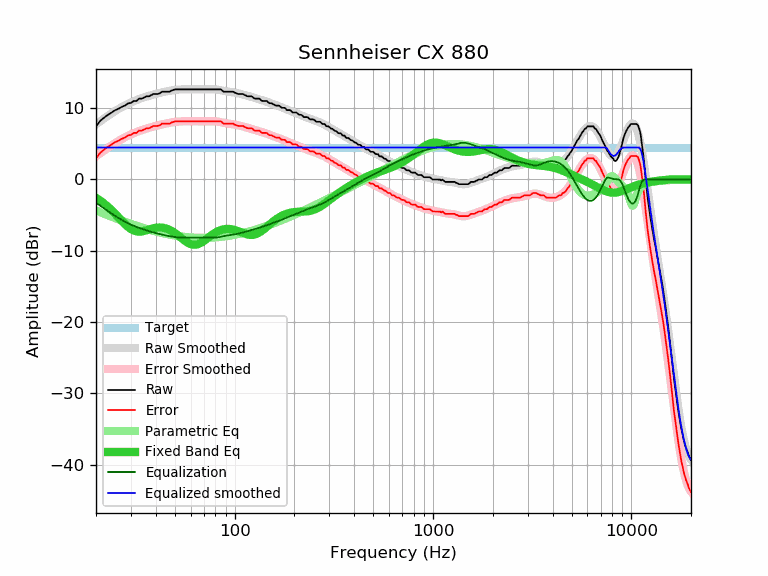

The data file committed next to this chart (first rows):
frequency, raw, error, smoothed, error_smoothed, equalization, parametric_eq, equalized_raw, equalized_smoothed, target
20, 7.46, 2.97, 7.74, 3.25, -3.25, -2.58, 4.20, 4.48, 4.48
21, 8.23, 3.74, 8.16, 3.68, -3.68, -2.96, 4.55, 4.48, 4.48
22, 8.69, 4.20, 8.56, 4.08, -4.08, -3.38, 4.61, 4.48, 4.48
23, 9.08, 4.59, 8.93, 4.45, -4.45, -3.84, 4.63, 4.48, 4.48
24, 9.40, 4.91, 9.28, 4.79, -4.79, -4.32, 4.60, 4.48, 4.48
25, 9.73, 5.24, 9.60, 5.12, -5.12, -4.82, 4.61, 4.48, 4.48
26, 9.93, 5.44, 9.90, 5.41, -5.41, -5.32, 4.52, 4.48, 4.48
27, 10.20, 5.71, 10.16, 5.68, -5.68, -5.81, 4.52, 4.48, 4.48
28, 10.37, 5.88, 10.40, 5.92, -5.92, -6.26, 4.45, 4.48, 4.48
29, 10.68, 6.19, 10.62, 6.13, -6.13, -6.65, 4.54, 4.48, 4.48
30, 10.74, 6.25, 10.81, 6.33, -6.33, -6.95, 4.41, 4.48, 4.48
31, 11.02, 6.53, 10.98, 6.50, -6.50, -7.16, 4.52, 4.48, 4.48
32, 11.02, 6.53, 11.14, 6.66, -6.66, -7.28, 4.36, 4.48, 4.48
33, 11.35, 6.86, 11.28, 6.80, -6.80, -7.32, 4.55, 4.48, 4.48
34, 11.35, 6.86, 11.41, 6.92, -6.92, -7.29, 4.42, 4.48, 4.48
35, 11.50, 7.01, 11.53, 7.04, -7.04, -7.21, 4.46, 4.48, 4.48
36, 11.67, 7.18, 11.63, 7.15, -7.15, -7.12, 4.52, 4.48, 4.48
37, 11.67, 7.18, 11.73, 7.25, -7.25, -7.02, 4.42, 4.48, 4.48
38, 11.83, 7.34, 11.83, 7.34, -7.34, -6.92, 4.48, 4.48, 4.48
39, 12.00, 7.51, 11.92, 7.43, -7.43, -6.84, 4.57, 4.48, 4.48
40, 12.00, 7.51, 12.00, 7.51, -7.51, -6.78, 4.48, 4.48, 4.48
41, 12.00, 7.51, 12.07, 7.59, -7.59, -6.75, 4.41, 4.48, 4.48
42, 12.10, 7.61, 12.15, 7.66, -7.66, -6.74, 4.43, 4.48, 4.48
43, 12.32, 7.83, 12.21, 7.73, -7.73, -6.75, 4.59, 4.48, 4.48
44, 12.32, 7.83, 12.28, 7.79, -7.79, -6.80, 4.52, 4.48, 4.48
45, 12.32, 7.83, 12.33, 7.85, -7.85, -6.87, 4.47, 4.48, 4.48
46, 12.32, 7.83, 12.39, 7.90, -7.90, -6.96, 4.41, 4.48, 4.48
47, 12.32, 7.83, 12.44, 7.95, -7.95, -7.07, 4.36, 4.48, 4.48
48, 12.48, 7.99, 12.48, 8.00, -8.00, -7.21, 4.48, 4.48, 4.48
49, 12.55, 8.06, 12.52, 8.04, -8.04, -7.36, 4.51, 4.48, 4.48
50, 12.64, 8.15, 12.56, 8.07, -8.07, -7.52, 4.56, 4.48, 4.48
51, 12.64, 8.15, 12.58, 8.10, -8.10, -7.69, 4.54, 4.48, 4.48
52, 12.64, 8.15, 12.61, 8.12, -8.12, -7.87, 4.51, 4.48, 4.48
53, 12.64, 8.15, 12.63, 8.14, -8.14, -8.05, 4.50, 4.48, 4.48
54, 12.64, 8.15, 12.64, 8.15, -8.15, -8.23, 4.48, 4.48, 4.48
55, 12.64, 8.15, 12.65, 8.16, -8.16, -8.41, 4.47, 4.48, 4.48
56, 12.64, 8.15, 12.65, 8.17, -8.17, -8.57, 4.47, 4.48, 4.48
57, 12.64, 8.15, 12.65, 8.17, -8.17, -8.73, 4.47, 4.48, 4.48
58, 12.64, 8.15, 12.65, 8.17, -8.17, -8.86, 4.47, 4.48, 4.48
59, 12.64, 8.15, 12.65, 8.17, -8.17, -8.97, 4.47, 4.48, 4.48
60, 12.64, 8.15, 12.65, 8.16, -8.16, -9.05, 4.47, 4.48, 4.48
61, 12.64, 8.15, 12.64, 8.16, -8.16, -9.11, 4.48, 4.48, 4.48
62, 12.64, 8.15, 12.64, 8.16, -8.16, -9.14, 4.48, 4.48, 4.48
63, 12.64, 8.15, 12.64, 8.15, -8.15, -9.15, 4.48, 4.48, 4.48
64, 12.64, 8.15, 12.64, 8.15, -8.15, -9.13, 4.48, 4.48, 4.48
65, 12.64, 8.15, 12.64, 8.15, -8.15, -9.08, 4.48, 4.48, 4.48
66, 12.64, 8.15, 12.64, 8.15, -8.15, -9.02, 4.49, 4.48, 4.48
67, 12.64, 8.15, 12.63, 8.15, -8.15, -8.93, 4.49, 4.48, 4.48
68, 12.64, 8.15, 12.63, 8.15, -8.15, -8.83, 4.49, 4.48, 4.48
69, 12.64, 8.15, 12.64, 8.15, -8.15, -8.72, 4.49, 4.48, 4.48
70, 12.64, 8.15, 12.64, 8.15, -8.15, -8.60, 4.48, 4.48, 4.48
71, 12.64, 8.15, 12.64, 8.15, -8.15, -8.48, 4.48, 4.48, 4.48
72, 12.64, 8.15, 12.64, 8.16, -8.16, -8.35, 4.48, 4.48, 4.48
73, 12.64, 8.15, 12.64, 8.16, -8.16, -8.23, 4.48, 4.48, 4.48
74, 12.64, 8.15, 12.65, 8.16, -8.16, -8.10, 4.48, 4.48, 4.48
75, 12.64, 8.15, 12.65, 8.16, -8.16, -7.98, 4.47, 4.48, 4.48
76, 12.64, 8.15, 12.65, 8.17, -8.17, -7.86, 4.47, 4.48, 4.48
77, 12.64, 8.15, 12.65, 8.17, -8.17, -7.75, 4.47, 4.48, 4.48
78, 12.64, 8.15, 12.65, 8.17, -8.17, -7.64, 4.47, 4.48, 4.48
79, 12.64, 8.15, 12.65, 8.16, -8.16, -7.54, 4.47, 4.48, 4.48
... 553 more rows
